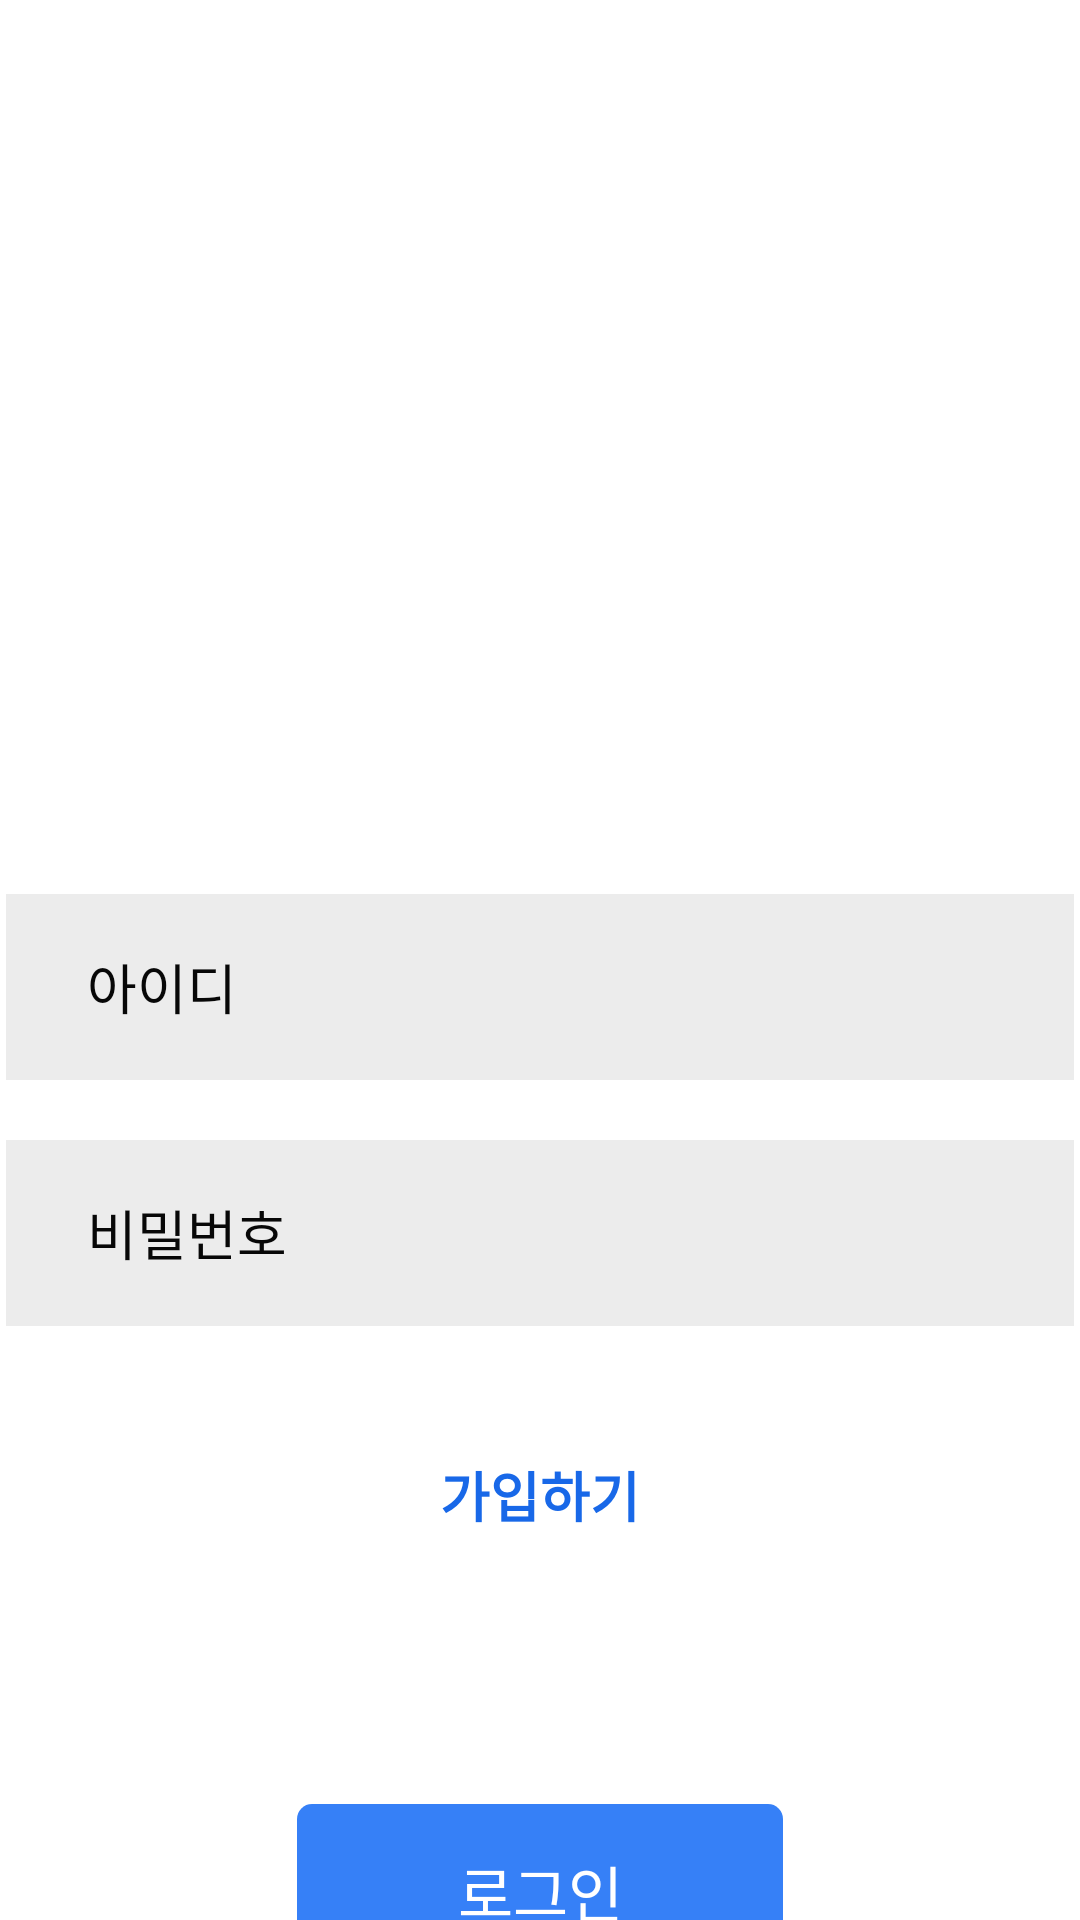

Reconstruct the res/layout file that produces this screen, plus the resources it refers to.
<!-- AndroidManifest.xml: application theme Theme.CloneApplication -->
<!-- res/layout/activity_insta_join.xml -->
<?xml version="1.0" encoding="utf-8"?>
<androidx.appcompat.widget.LinearLayoutCompat xmlns:android="http://schemas.android.com/apk/res/android"
    xmlns:app="http://schemas.android.com/apk/res-auto"
    xmlns:tools="http://schemas.android.com/tools"
    android:layout_width="match_parent"
    android:layout_height="match_parent"
    android:gravity="center_horizontal"
    android:orientation="vertical"
    tools:context=".InstaJoin">

    <ImageView
        android:layout_width="196dp"
        android:layout_height="43dp"
        android:layout_marginTop="111dp"
        android:layout_marginBottom="144dp"
        android:src="@drawable/logo_outstagram" />

    <androidx.appcompat.widget.LinearLayoutCompat
        android:layout_width="match_parent"
        android:layout_height="wrap_content"
        android:gravity="center_horizontal"
        android:orientation="vertical">

        <EditText
            android:id="@+id/id_input"
            android:layout_width="356dp"
            android:layout_height="62dp"
            android:layout_marginBottom="20dp"
            android:background="@drawable/insta_input_bg"
            android:hint="아이디"
            android:paddingLeft="27dp"
            android:textColorHint="#070707"
            android:textSize="18dp" />

        <EditText
            android:id="@+id/pw_input"
            android:layout_width="356dp"
            android:layout_height="62dp"
            android:background="@drawable/insta_input_bg"
            android:hint="비밀번호"
            android:paddingLeft="27dp"
            android:textColorHint="#070707"
            android:textSize="18dp" />

    </androidx.appcompat.widget.LinearLayoutCompat>

    <TextView
        android:layout_width="wrap_content"
        android:layout_height="wrap_content"
        android:layout_marginTop="43dp"
        android:text="가입하기"
        android:textStyle="bold"
        android:textColor="#1868e8"
        android:layout_marginBottom="90dp"
        android:textSize="18dp" />

    <TextView
        android:id="@+id/login_btn"
        android:layout_width="162dp"
        android:layout_height="58dp"
        android:background="@drawable/insta_login"
        android:text="로그인"
        android:gravity="center"
        android:textColor="@color/white"
        android:textSize="20dp"/>



</androidx.appcompat.widget.LinearLayoutCompat>
<!-- resources referenced by this layout -->
<resources>
  <!-- drawable insta_input_bg (drawable) -->
  <?xml version="1.0" encoding="utf-8"?>
  <shape xmlns:android="http://schemas.android.com/apk/res/android"
      android:shape="rectangle">
  
      <solid android:color="#ECECEC"/>
  
  </shape>
  <!-- drawable insta_login (drawable) -->
  <?xml version="1.0" encoding="utf-8"?>
  <shape xmlns:android="http://schemas.android.com/apk/res/android">
  
      <solid android:color="#3680f7"/>
      <corners android:radius="5dp"/>
  
  </shape>
  <style name="Theme.CloneApplication" parent="Theme.MaterialComponents.DayNight.DarkActionBar">
          
          <item name="colorPrimary">@color/purple_500</item>
          <item name="colorPrimaryVariant">@color/purple_700</item>
          <item name="colorOnPrimary">@color/white</item>
          
          <item name="colorSecondary">@color/teal_200</item>
          <item name="colorSecondaryVariant">@color/teal_700</item>
          <item name="colorOnSecondary">@color/black</item>
          
          <item name="android:statusBarColor" tools:targetApi="l">?attr/colorPrimaryVariant</item>
          
      </style>
  <!-- not gathered from this repository: default colours our renderer supplied (Android Studio template values) -->
  <color name="purple_500">#FF6200EE</color>
  <color name="purple_700">#FF3700B3</color>
  <color name="teal_200">#FF03DAC5</color>
  <color name="teal_700">#FF018786</color>
  <color name="black">#FF000000</color>
  <color name="white">#FFFFFFFF</color>
</resources>
